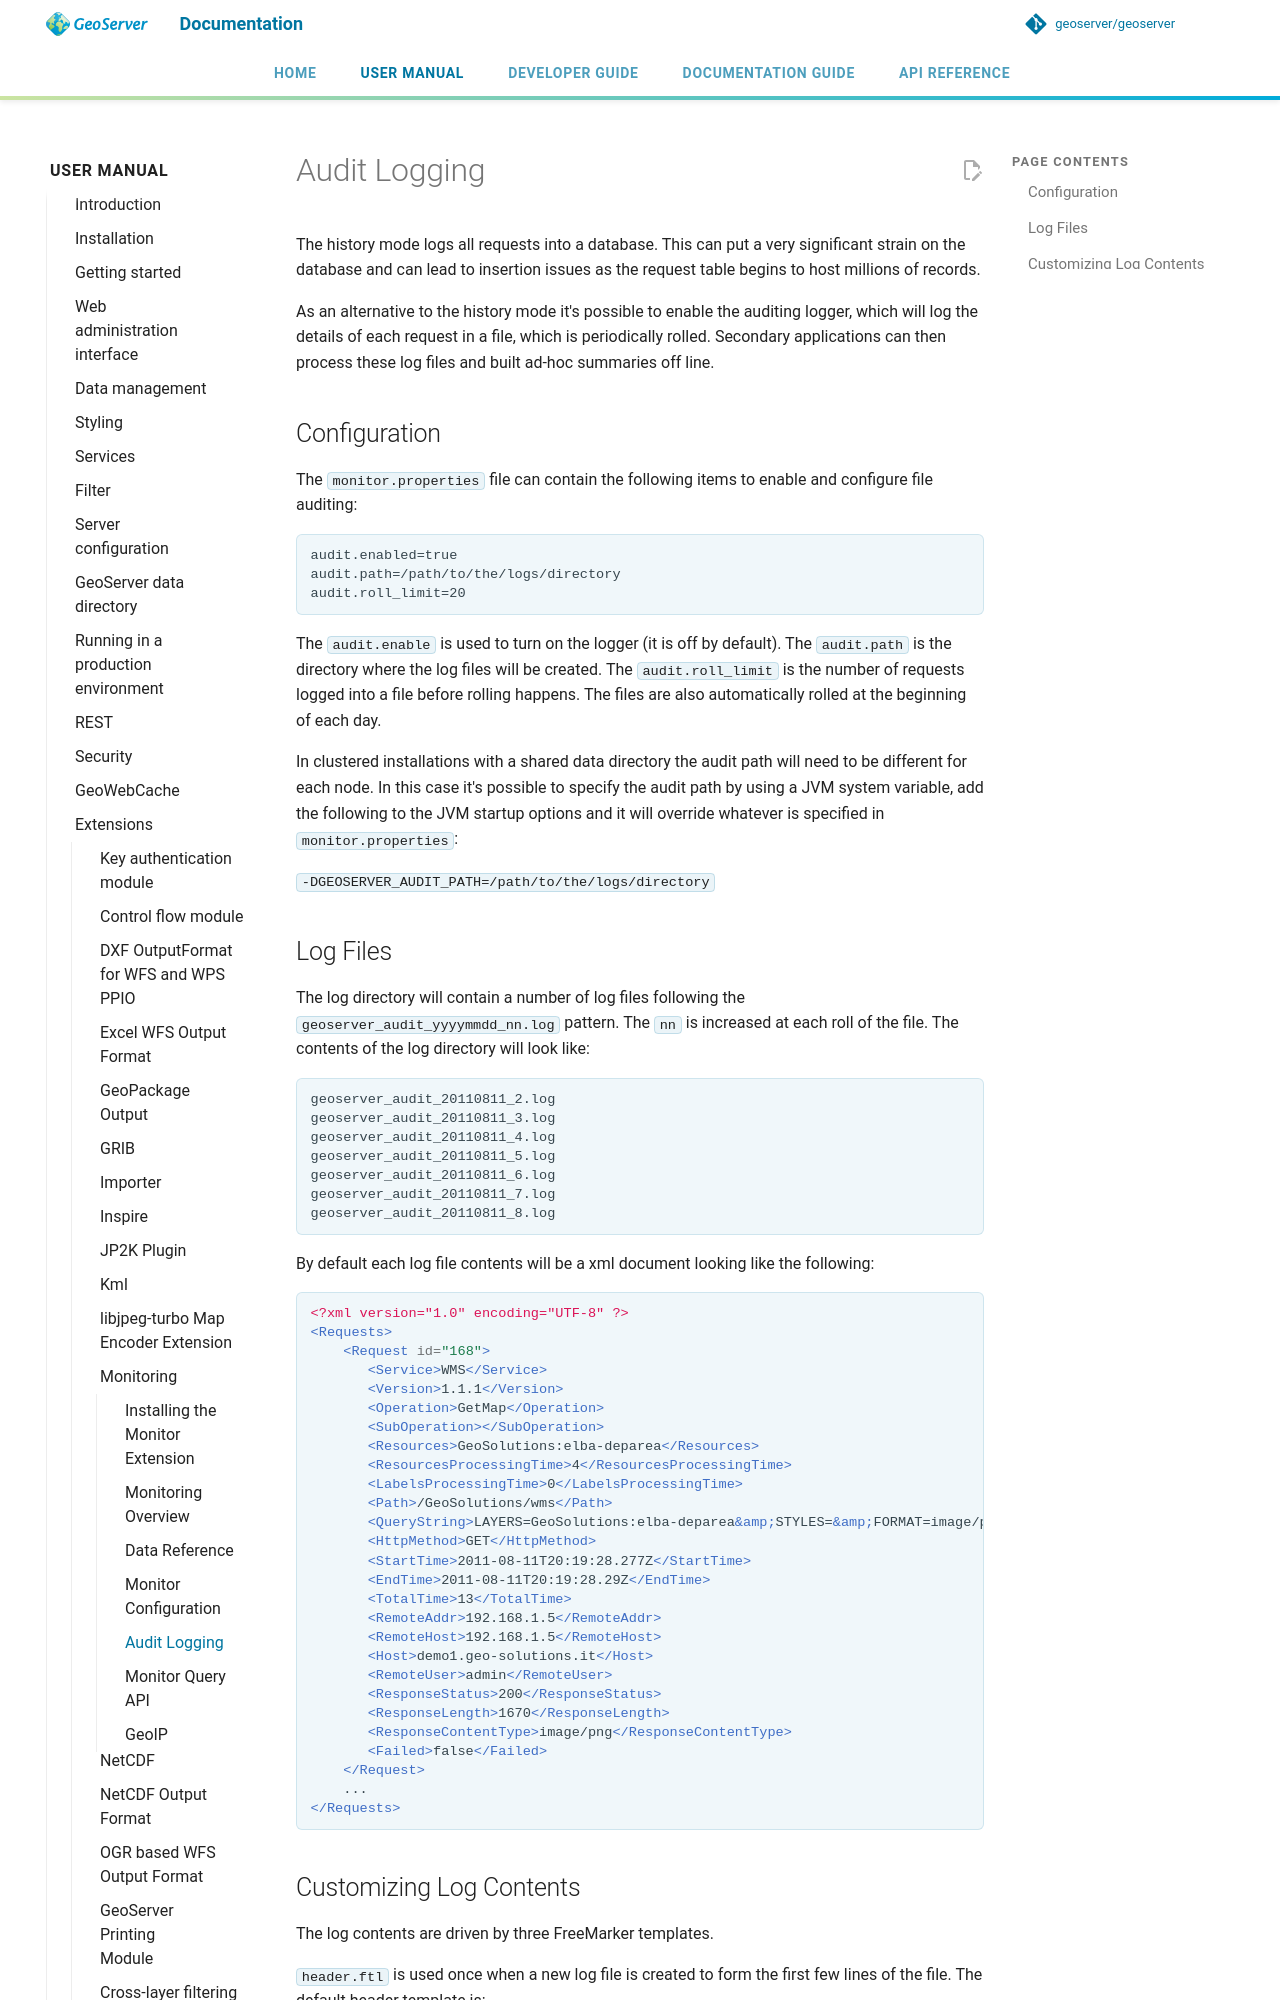

repository: petersmythe/geoserver · page: latest/en/user/extensions/monitoring/audit/index.html · generator: mkdocs

# Audit Logging

The history mode logs all requests into a database. This can put a very significant strain on the database and can lead to insertion issues as the request table begins to host millions of records.

As an alternative to the history mode it's possible to enable the auditing logger, which will log the details of each request in a file, which is periodically rolled. Secondary applications can then process these log files and built ad-hoc summaries off line.

## Configuration

The `monitor.properties` file can contain the following items to enable and configure file auditing:

    audit.enabled=true
    audit.path=/path/to/the/logs/directory
    audit.roll_limit=20

The `audit.enable` is used to turn on the logger (it is off by default). The `audit.path` is the directory where the log files will be created. The `audit.roll_limit` is the number of requests logged into a file before rolling happens. The files are also automatically rolled at the beginning of each day.

In clustered installations with a shared data directory the audit path will need to be different for each node. In this case it's possible to specify the audit path by using a JVM system variable, add the following to the JVM startup options and it will override whatever is specified in `monitor.properties`:

`-DGEOSERVER_AUDIT_PATH=/path/to/the/logs/directory`
